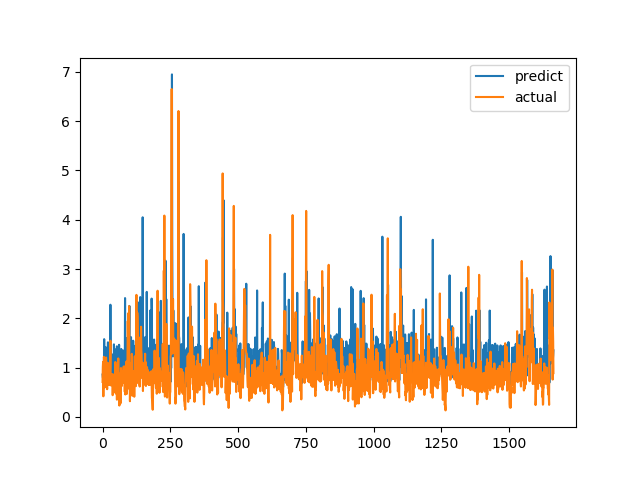

The table this chart was drawn from, first rows:
predict, actual
0.8601, 0.7094
0.8013, 1.015
0.7774, 1.116
0.8116, 0.4183
0.7774, 1.002
0.9325, 1.219
1.578, 1.143
0.9963, 0.6528
0.8955, 0.6747
0.8721, 0.601
0.807, 0.6695
1.418, 0.6538
0.7983, 0.7814
1.173, 1.206
0.9604, 0.8469
0.9001, 0.8286
0.873, 0.6482
0.8523, 0.5624
0.7992, 0.7183
1.355, 1.1
1.514, 0.9542
0.8831, 0.729
0.8766, 0.6694
0.8489, 0.8631
0.8742, 0.6465
1.31, 0.8223
1.434, 0.9236
0.8929, 0.8301
0.8769, 1.067
2.276, 1.546
1.134, 0.6827
0.73, 0.6386
0.8881, 0.6464
0.8409, 0.6881
1.274, 0.7274
0.8153, 0.65
0.804, 0.8694
0.8648, 0.4409
0.7653, 0.4519
0.7527, 0.7575
0.8057, 0.4952
0.7235, 0.6851
1.472, 0.7244
1.286, 0.8654
0.8537, 0.74
0.8423, 0.8071
0.8657, 0.8204
1.37, 1.114
0.9543, 1.109
0.9784, 0.4751
0.8268, 1.039
0.8043, 0.9458
0.912, 0.7878
1.433, 0.3505
1.214, 0.9368
0.8745, 0.9868
1.393, 0.647
1.364, 1.03
0.9384, 1.187
0.9895, 0.9329
... 1,604 more rows
